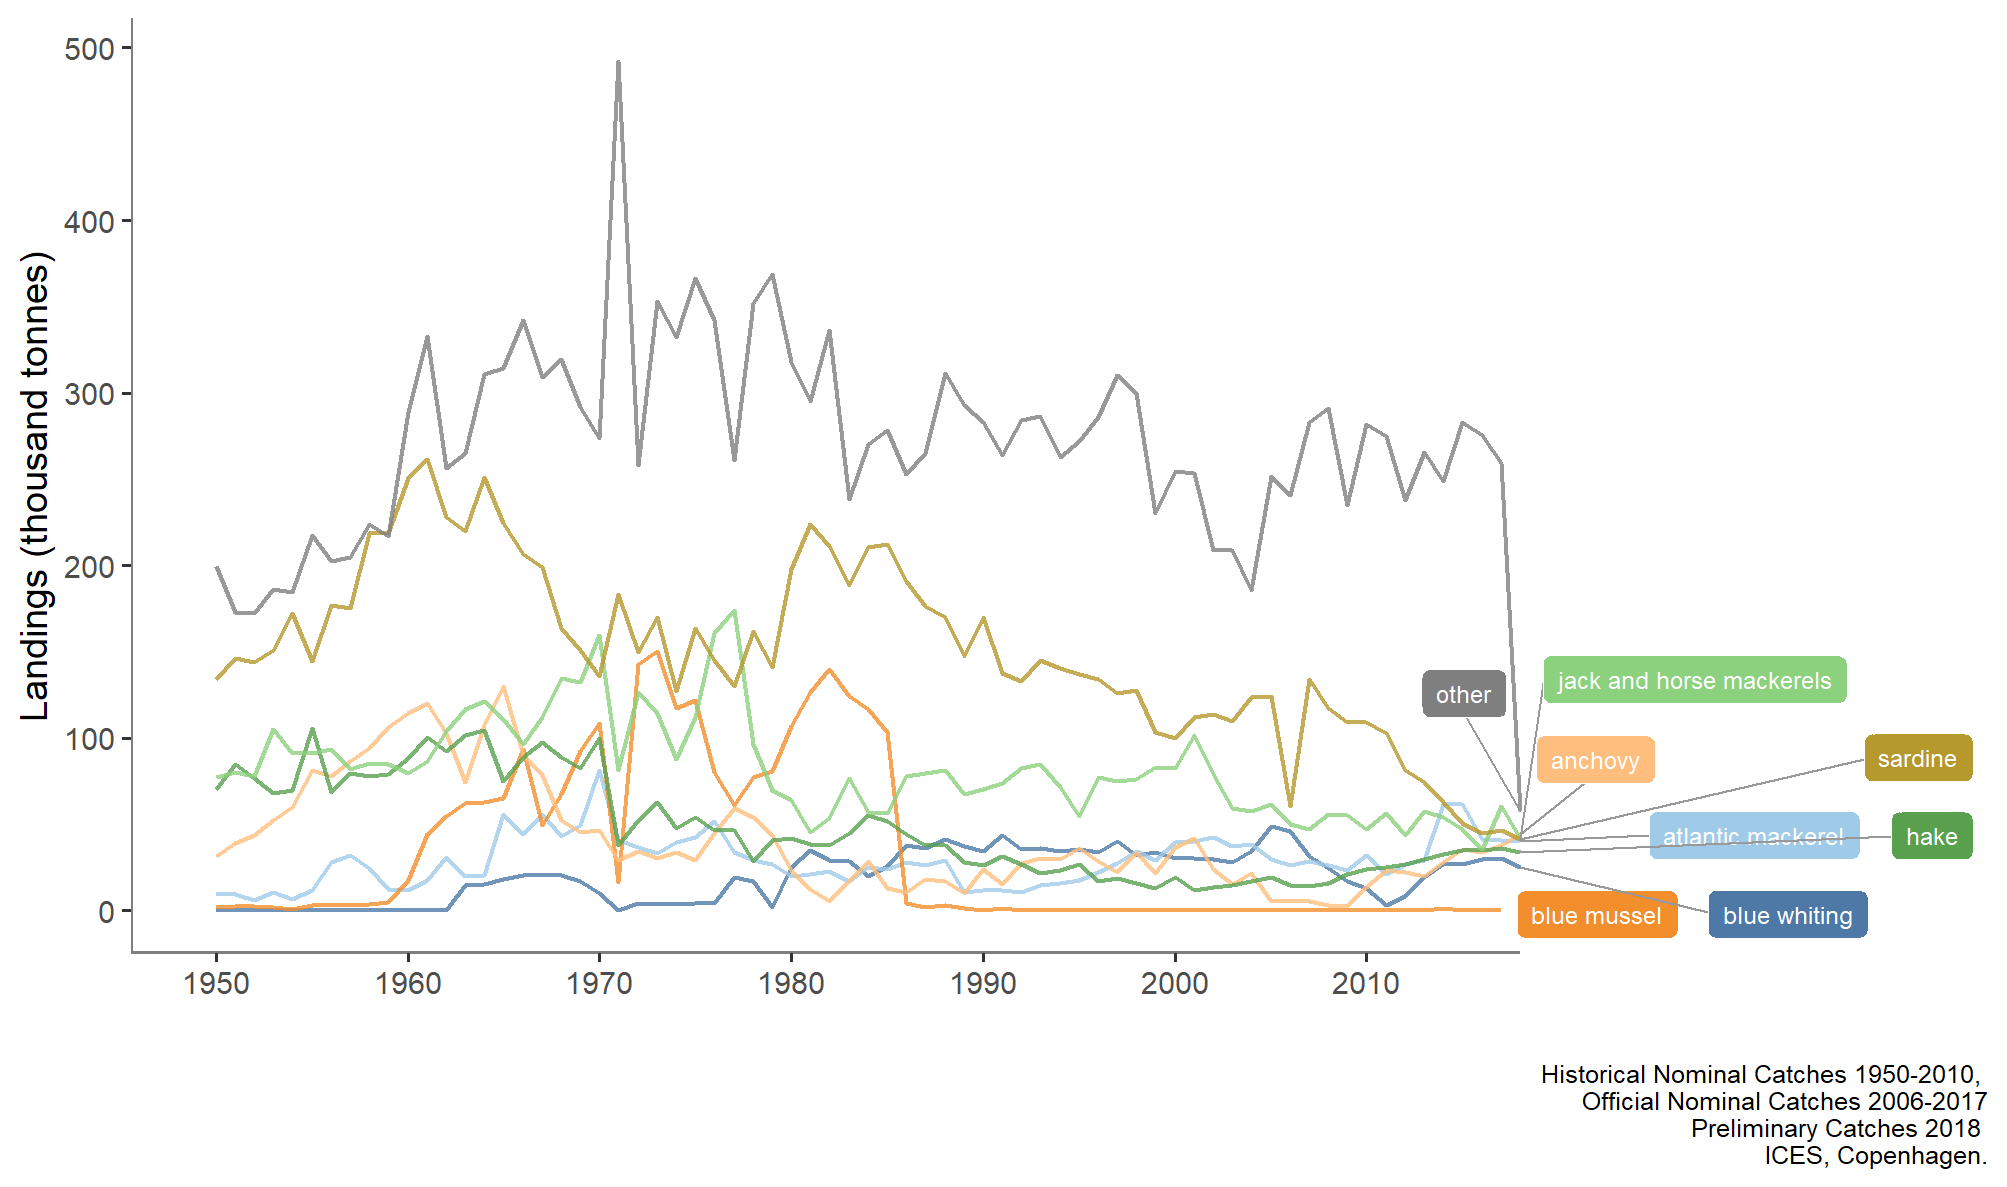

The file beside this chart, header and first rows:
type_var, YEAR, typeTotal
anchovy, 1950, 31.55
anchovy, 1951, 39.12
anchovy, 1952, 43.78
anchovy, 1953, 52.49
anchovy, 1954, 60.09
anchovy, 1955, 81.61
anchovy, 1956, 78.03
anchovy, 1957, 86.43
anchovy, 1958, 94.16
anchovy, 1959, 106.1
anchovy, 1960, 114.3
anchovy, 1961, 120.1
anchovy, 1962, 103
anchovy, 1963, 74.45
anchovy, 1964, 107.7
anchovy, 1965, 129.9
anchovy, 1966, 90.14
anchovy, 1967, 78.21
anchovy, 1968, 52.51
anchovy, 1969, 45.73
anchovy, 1970, 46.76
anchovy, 1971, 29.18
anchovy, 1972, 34.49
anchovy, 1973, 30.65
anchovy, 1974, 34.16
anchovy, 1975, 29.54
anchovy, 1976, 44.87
anchovy, 1977, 59.62
anchovy, 1978, 54.39
anchovy, 1979, 43.55
anchovy, 1980, 23.25
anchovy, 1981, 12.25
anchovy, 1982, 5.427
anchovy, 1983, 16.81
anchovy, 1984, 28.89
anchovy, 1985, 13.3
anchovy, 1986, 10.92
anchovy, 1987, 18.08
anchovy, 1988, 17.33
anchovy, 1989, 10.33
anchovy, 1990, 24.3
anchovy, 1991, 15.11
anchovy, 1992, 27.58
anchovy, 1993, 30.37
anchovy, 1994, 29.86
anchovy, 1995, 36.23
anchovy, 1996, 28.93
anchovy, 1997, 22.16
anchovy, 1998, 34.13
anchovy, 1999, 21.87
anchovy, 2000, 37.02
anchovy, 2001, 42.24
anchovy, 2002, 23.84
anchovy, 2003, 15.59
anchovy, 2004, 21.51
anchovy, 2005, 5.553
anchovy, 2006, 5.713
anchovy, 2007, 5.553
anchovy, 2008, 2.909
anchovy, 2009, 2.468
... 491 more rows
